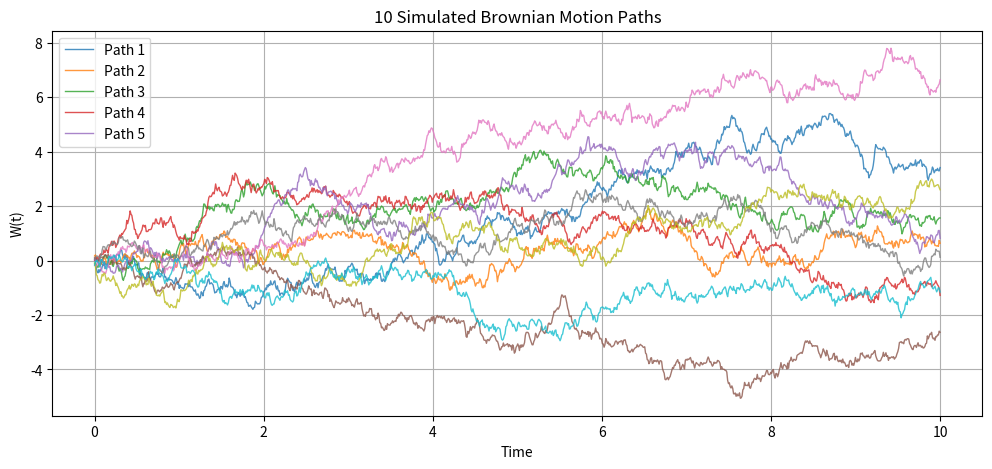

Reproduce this figure in Python.
#!/usr/bin/env python3
# -*- coding: utf-8 -*-
"""
Created on Tue Jul 22 15:13:27 2025

@author: davidaronson
"""

import numpy as np
import matplotlib.pyplot as plt

# Parameters
T = 10           # total time
N = T*10**2     # number of steps
dt = T / N      # time step size
mu = 0          # drift
sigma = 1       # volatility
num_paths = 10  # Number of Brownian motion paths


# Time grid
t = np.linspace(0, T, N)

# Brownian increments: shape (num_paths, N)
dW = np.random.normal(loc=0, scale=np.sqrt(dt), size=(num_paths, N))

# Brownian paths: cumulative sum along axis 1 (time axis)
W = np.cumsum(dW, axis=1)

# Plot
plt.figure(figsize=(12, 5))
for i in range(num_paths):
    plt.plot(t, W[i], lw=1, alpha=0.8, label=f'Path {i+1}' if i < 5 else None)

plt.title(f'{num_paths} Simulated Brownian Motion Paths')
plt.xlabel('Time')
plt.ylabel('W(t)')
plt.grid(True)
plt.legend()
plt.show()